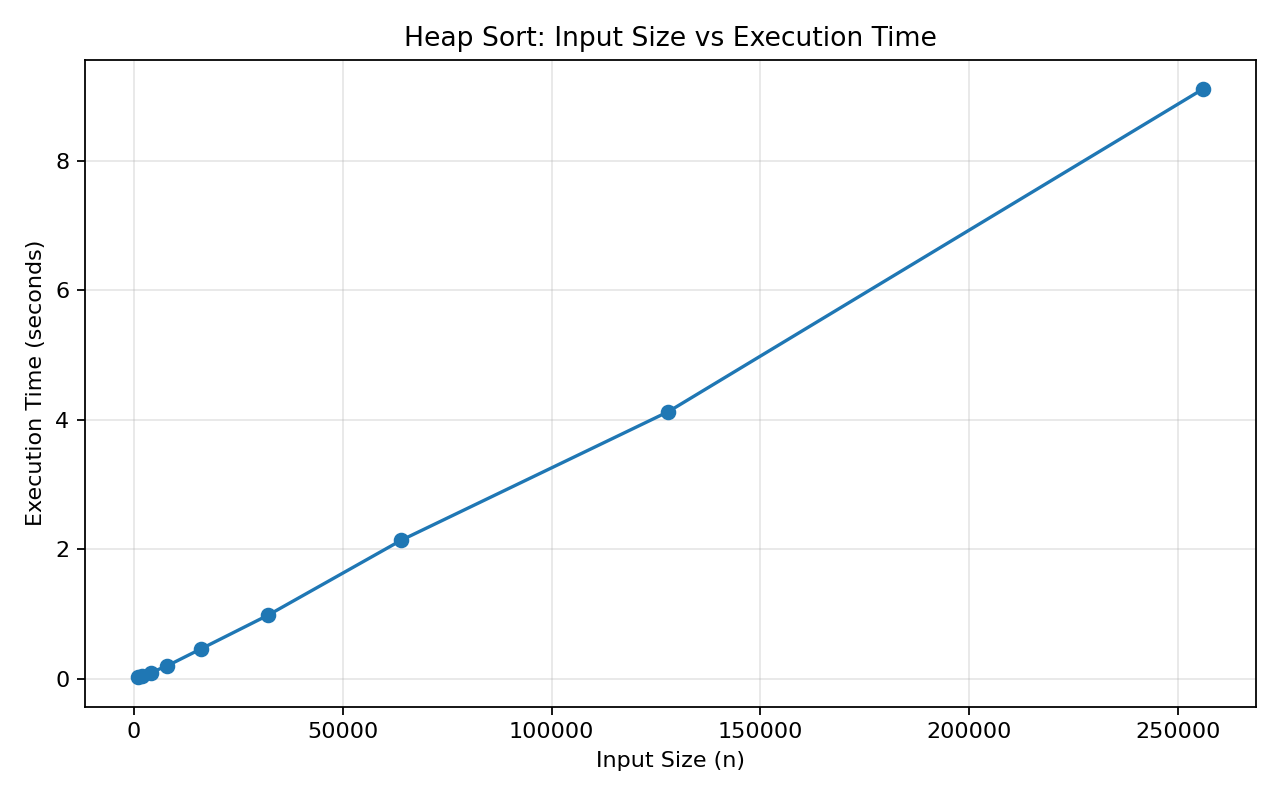

Data behind this chart, as committed beside it:
Input Size (n), Execution Time (seconds)
1000, 0.02027
2000, 0.04136
4000, 0.09314
8000, 0.2006
16000, 0.4596
32000, 0.9781
64000, 2.14
128000, 4.128
256000, 9.112
